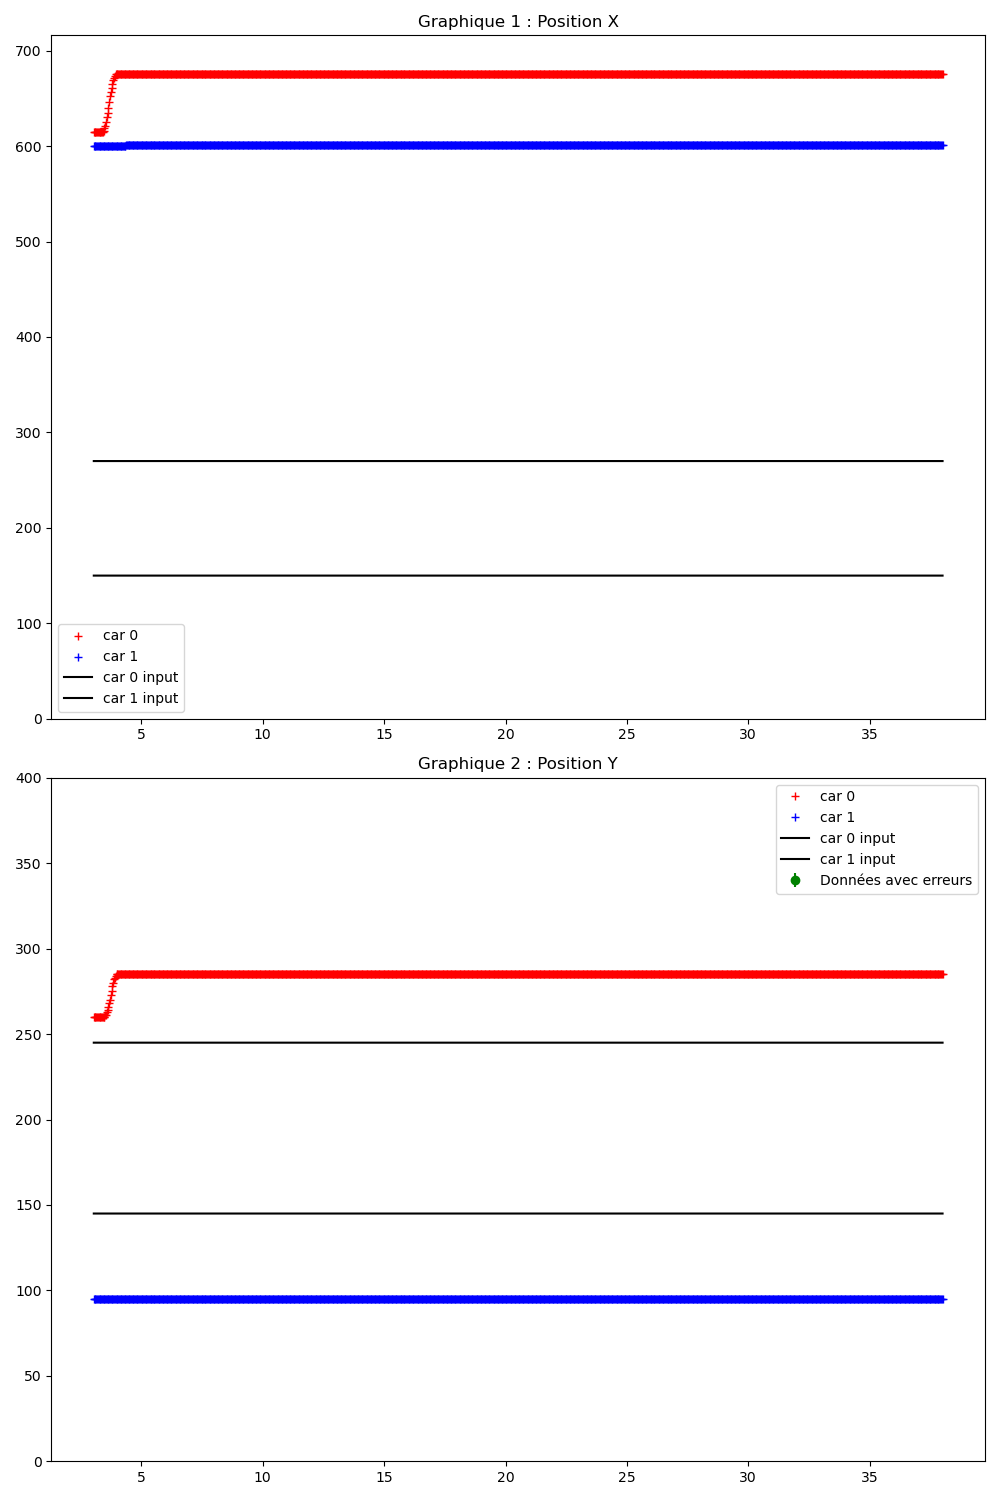

Data behind this chart, as committed beside it:
Time (s); ; car_position; ; input; ; command; ; obstacles
3.017; ; 0; 615; 260; 0; 91; 44; 1; 600; 95; 2; 91; 44; ; 300; 200; ; 0; 0; 
3.037; ; 0; 615; 260; 0; 90; 43; 1; 600; 95; 2; 91; 44; ; 0; 270; 245; 1; 150; 145; ; 0; 0
3.073; ; 0; 615; 260; 0; 90; 43; 1; 600; 95; 2; 91; 44; ; 0; 270; 245; 1; 150; 145; ; 0; 0
3.106; ; 0; 615; 260; 0; 91; 43; 1; 600; 95; 1; 91; 44; ; 0; 270; 245; 1; 150; 145; ; 0; 0
3.138; ; 0; 615; 260; 0; 91; 44; 1; 600; 95; 2; 91; 44; ; 0; 270; 245; 1; 150; 145; ; 0; 0
3.174; ; 0; 615; 260; 0; 90; 43; 1; 600; 95; 2; 91; 44; ; 0; 270; 245; 1; 150; 145; ; 0; 0
3.206; ; 0; 615; 260; 0; 91; 44; 1; 600; 95; 2; 91; 44; ; 0; 270; 245; 1; 150; 145; ; 0; 0
3.238; ; 0; 615; 260; 0; 91; 43; 1; 600; 95; 2; 91; 44; ; 0; 270; 245; 1; 150; 145; ; 0; 0
3.274; ; 0; 615; 260; 0; 90; 43; 1; 600; 95; 2; 91; 44; ; 0; 270; 245; 1; 150; 145; ; 0; 0
3.306; ; 0; 615; 260; 0; 90; 43; 1; 600; 95; 2; 91; 44; ; 0; 270; 245; 1; 150; 145; ; 0; 0
3.338; ; 0; 615; 260; 0; 91; 44; 1; 600; 95; 2; 91; 44; ; 0; 270; 245; 1; 150; 145; ; 0; 0
3.374; ; 0; 615; 260; 0; 90; 43; 1; 600; 95; 2; 91; 44; ; 0; 270; 245; 1; 150; 145; ; 0; 0
3.406; ; 0; 615; 260; 0; 91; 44; 1; 600; 95; 2; 91; 44; ; 0; 270; 245; 1; 150; 145; ; 0; 0
3.438; ; 0; 616; 260; 0; 92; 44; 1; 600; 95; 2; 91; 44; ; 0; 270; 245; 1; 150; 145; ; 0; 0
3.474; ; 0; 619; 260; -2; 91; 43; 1; 600; 95; 2; 91; 44; ; 0; 270; 245; 1; 150; 145; ; 0; 0
3.506; ; 0; 621; 261; -3; 91; 44; 1; 600; 95; 2; 91; 44; ; 0; 270; 245; 1; 150; 145; ; 0; 0
3.538; ; 0; 625; 261; -2; 91; 44; 1; 600; 95; 2; 91; 44; ; 0; 270; 245; 1; 150; 145; ; 0; 0
3.574; ; 0; 630; 263; -6; 91; 44; 1; 600; 95; 2; 91; 44; ; 0; 270; 245; 1; 150; 145; ; 0; 0
3.606; ; 0; 635; 264; -6; 91; 44; 1; 600; 95; 2; 91; 44; ; 0; 270; 245; 1; 150; 145; ; 0; 0
3.638; ; 0; 640; 266; -11; 91; 44; 1; 600; 95; 2; 91; 44; ; 0; 270; 245; 1; 150; 145; ; 0; 0
3.674; ; 0; 646; 268; -14; 91; 44; 1; 600; 95; 2; 91; 44; ; 0; 270; 245; 1; 150; 145; ; 0; 0
3.705; ; 0; 652; 270; -17; 90; 44; 1; 600; 95; 2; 91; 44; ; 0; 270; 245; 1; 150; 145; ; 0; 0
3.737; ; 0; 657; 273; -18; 90; 44; 1; 600; 95; 2; 91; 44; ; 0; 270; 245; 1; 150; 145; ; 0; 0
3.774; ; 0; 661; 275; -21; 90; 44; 1; 600; 95; 2; 91; 44; ; 0; 270; 245; 1; 150; 145; ; 0; 0
3.806; ; 0; 665; 278; -24; 90; 44; 1; 600; 95; 2; 91; 44; ; 0; 270; 245; 1; 150; 145; ; 0; 0
3.837; ; 0; 669; 280; -26; 89; 44; 1; 600; 95; 2; 91; 44; ; 0; 270; 245; 1; 150; 145; ; 0; 0
3.874; ; 0; 671; 282; -26; 89; 44; 1; 600; 95; 2; 91; 44; ; 0; 270; 245; 1; 150; 145; ; 0; 0
3.906; ; 0; 673; 283; -90; 0; 0; 1; 600; 95; 2; 91; 44; ; 0; 270; 245; 1; 150; 145; ; 0; 0
3.937; ; 0; 675; 284; -90; 0; 0; 1; 600; 95; 2; 91; 44; ; 0; 270; 245; 1; 150; 145; ; 0; 0
3.973; ; 0; 676; 285; -90; 0; 0; 1; 600; 95; 2; 91; 44; ; 0; 270; 245; 1; 150; 145; ; 0; 0
4.006; ; 0; 676; 285; -90; 0; 0; 1; 600; 95; 2; 91; 44; ; 0; 270; 245; 1; 150; 145; ; 0; 0
4.038; ; 0; 676; 285; -90; 0; 0; 1; 600; 95; 2; 91; 44; ; 0; 270; 245; 1; 150; 145; ; 0; 0
4.073; ; 0; 676; 285; -90; 0; 0; 1; 600; 95; 1; 91; 44; ; 0; 270; 245; 1; 150; 145; ; 0; 0
4.105; ; 0; 676; 285; -90; 0; 0; 1; 600; 95; 2; 91; 44; ; 0; 270; 245; 1; 150; 145; ; 0; 0
4.138; ; 0; 676; 285; -90; 0; 0; 1; 600; 95; 2; 91; 44; ; 0; 270; 245; 1; 150; 145; ; 0; 0
4.173; ; 0; 676; 285; -90; 0; 0; 1; 600; 95; 2; 91; 44; ; 0; 270; 245; 1; 150; 145; ; 0; 0
4.206; ; 0; 676; 285; -90; 0; 0; 1; 600; 95; 2; 91; 44; ; 0; 270; 245; 1; 150; 145; ; 0; 0
4.237; ; 0; 676; 285; -90; 0; 0; 1; 600; 95; 2; 91; 44; ; 0; 270; 245; 1; 150; 145; ; 0; 0
4.282; ; 0; 676; 285; -90; 0; 0; 1; 600; 95; 2; 91; 44; ; 0; 270; 245; 1; 150; 145; ; 0; 0
4.312; ; 0; 676; 285; -90; 0; 0; 1; 600; 95; 2; 91; 44; ; 0; 270; 245; 1; 150; 145; ; 0; 0
4.338; ; 0; 676; 285; -90; 0; 0; 1; 600; 95; 2; 91; 44; ; 0; 270; 245; 1; 150; 145; ; 0; 0
4.374; ; 0; 676; 285; -90; 0; 0; 1; 601; 95; 2; 91; 44; ; 0; 270; 245; 1; 150; 145; ; 0; 0
4.406; ; 0; 676; 285; -90; 0; 0; 1; 601; 95; 1; 90; 44; ; 0; 270; 245; 1; 150; 145; ; 0; 0
4.437; ; 0; 676; 285; -90; 0; 0; 1; 601; 95; 1; 90; 44; ; 0; 270; 245; 1; 150; 145; ; 0; 0
4.473; ; 0; 676; 285; -90; 0; 0; 1; 601; 95; 1; 90; 44; ; 0; 270; 245; 1; 150; 145; ; 0; 0
4.506; ; 0; 676; 285; -90; 0; 0; 1; 601; 95; 1; 90; 44; ; 0; 270; 245; 1; 150; 145; ; 0; 0
4.538; ; 0; 676; 285; -90; 0; 0; 1; 601; 95; 1; 90; 44; ; 0; 270; 245; 1; 150; 145; ; 0; 0
4.574; ; 0; 676; 285; -90; 0; 0; 1; 601; 95; 1; 90; 44; ; 0; 270; 245; 1; 150; 145; ; 0; 0
4.605; ; 0; 676; 285; -90; 0; 0; 1; 601; 95; 1; 90; 44; ; 0; 270; 245; 1; 150; 145; ; 0; 0
4.637; ; 0; 676; 285; -90; 0; 0; 1; 601; 95; 1; 90; 44; ; 0; 270; 245; 1; 150; 145; ; 0; 0
4.673; ; 0; 676; 285; -90; 0; 0; 1; 601; 95; 1; 90; 44; ; 0; 270; 245; 1; 150; 145; ; 0; 0
4.705; ; 0; 676; 285; -90; 0; 0; 1; 601; 95; 1; 90; 44; ; 0; 270; 245; 1; 150; 145; ; 0; 0
4.737; ; 0; 676; 285; -90; 0; 0; 1; 601; 95; 1; 90; 44; ; 0; 270; 245; 1; 150; 145; ; 0; 0
4.773; ; 0; 676; 285; -90; 0; 0; 1; 601; 95; 1; 90; 44; ; 0; 270; 245; 1; 150; 145; ; 0; 0
4.805; ; 0; 676; 285; -90; 0; 0; 1; 601; 95; 1; 90; 44; ; 0; 270; 245; 1; 150; 145; ; 0; 0
4.837; ; 0; 676; 285; -90; 0; 0; 1; 601; 95; 1; 90; 44; ; 0; 270; 245; 1; 150; 145; ; 0; 0
4.874; ; 0; 676; 285; -90; 0; 0; 1; 601; 95; 1; 90; 44; ; 0; 270; 245; 1; 150; 145; ; 0; 0
4.906; ; 0; 676; 285; -90; 0; 0; 1; 601; 95; 1; 90; 44; ; 0; 270; 245; 1; 150; 145; ; 0; 0
4.938; ; 0; 676; 285; -90; 0; 0; 1; 601; 95; 1; 90; 44; ; 0; 270; 245; 1; 150; 145; ; 0; 0
4.974; ; 0; 676; 285; -90; 0; 0; 1; 601; 95; 1; 90; 44; ; 0; 270; 245; 1; 150; 145; ; 0; 0
... 991 more rows
